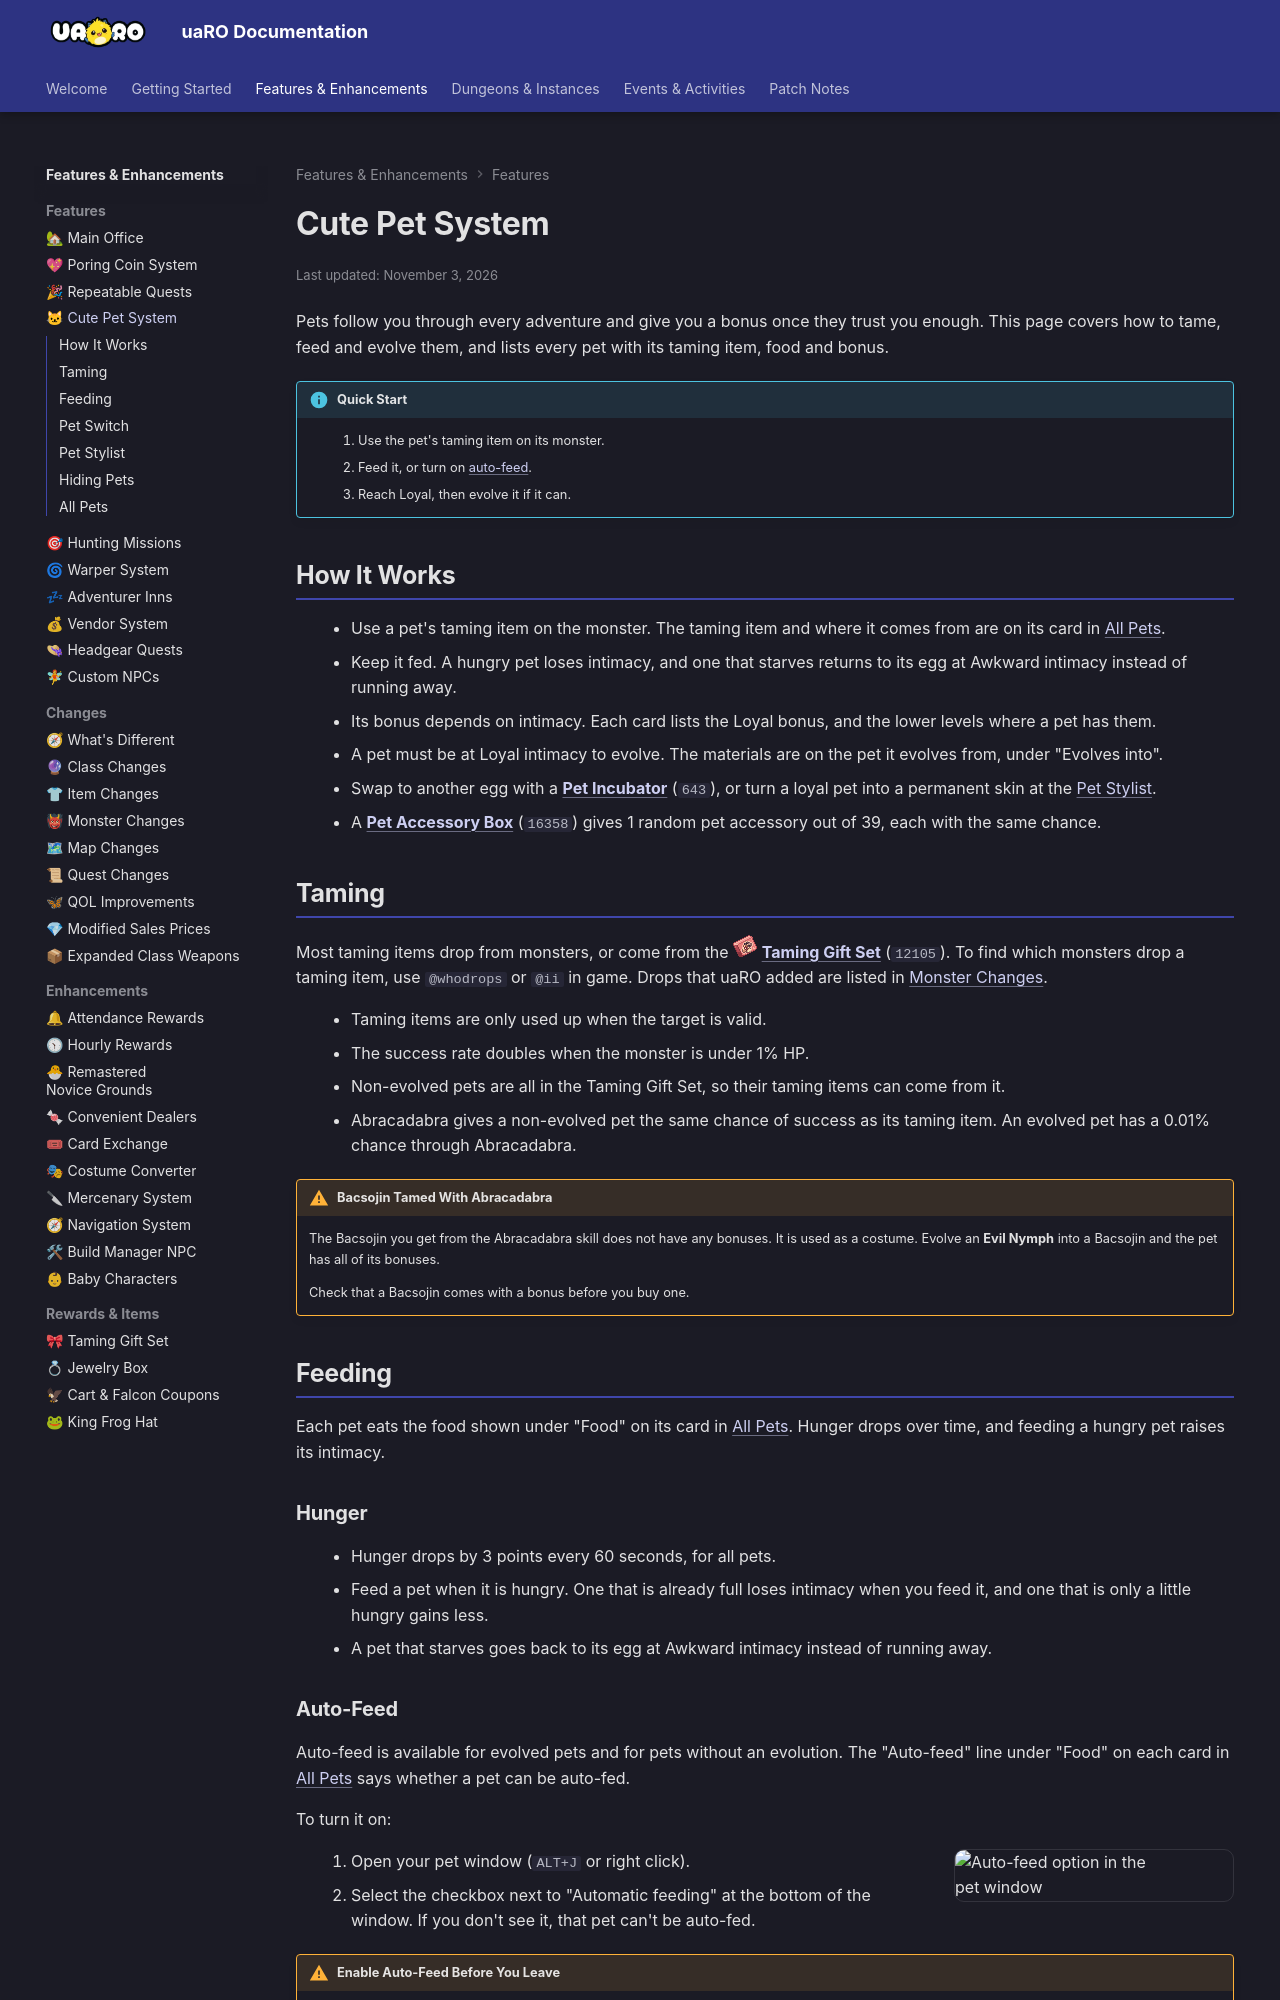

repository: Privettema/uaro-docs · page: pet-system/index.html · generator: mkdocs

---
updated: 2026-11-03
---

# Cute Pet System

Pets follow you through every adventure and give you a bonus once they trust you enough. This page covers how to tame, feed and evolve them, and lists every pet with its taming item, food and bonus.

!!! info "Quick Start"
    1. Use the pet's taming item on its monster.
    2. Feed it, or turn on [auto-feed](#auto-feed).
    3. Reach Loyal, then evolve it if it can.
